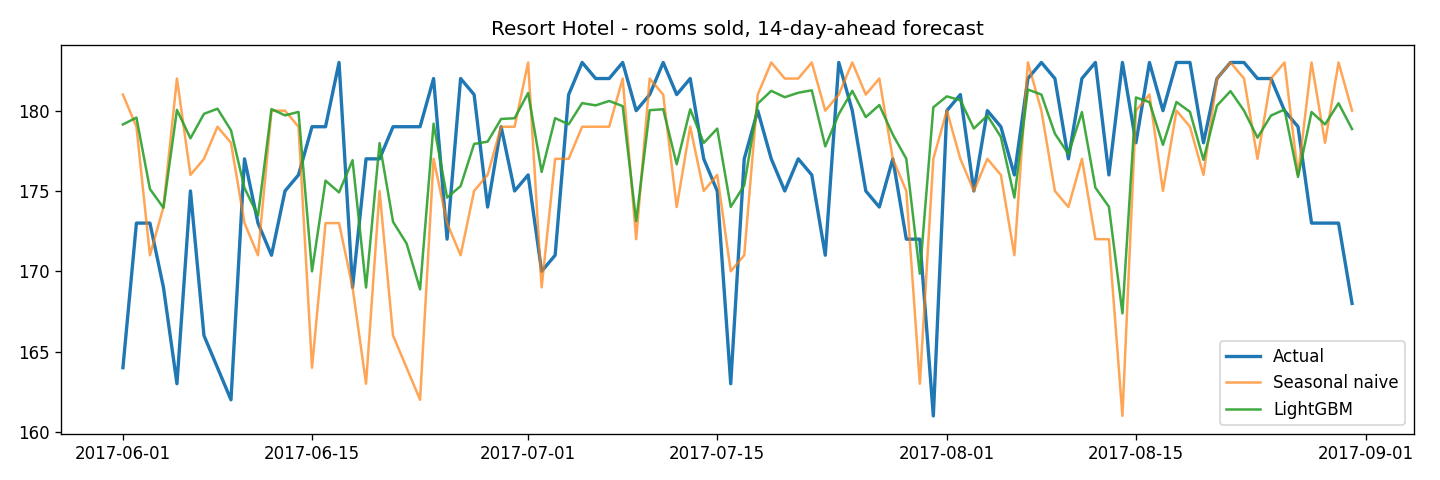

The data file committed next to this chart (first rows):
date, actual_rooms, forecast_rooms, forecast_occupancy, base_adr, multiplier, suggested_adr
2017-06-01, 164, 179.1, 0.984, 91.66, 1.15, 105.4
2017-06-02, 173, 179.6, 0.987, 92.4, 1.15, 106.3
2017-06-03, 173, 175.1, 0.962, 94.71, 1.15, 108.9
2017-06-04, 169, 174.0, 0.956, 92.67, 1.15, 106.6
2017-06-05, 163, 180.0, 0.989, 92.56, 1.15, 106.4
2017-06-06, 175, 178.3, 0.98, 90.96, 1.15, 104.6
2017-06-07, 166, 179.8, 0.988, 88.84, 1.15, 102.2
2017-06-08, 164, 180.1, 0.99, 91.66, 1.15, 105.4
2017-06-09, 162, 178.8, 0.982, 92.4, 1.15, 106.3
2017-06-10, 177, 175.2, 0.963, 94.71, 1.15, 108.9
2017-06-11, 173, 173.5, 0.953, 92.67, 1.15, 106.6
2017-06-12, 171, 180.1, 0.99, 92.56, 1.15, 106.4
2017-06-13, 175, 179.7, 0.987, 90.96, 1.15, 104.6
2017-06-14, 176, 179.9, 0.989, 88.84, 1.15, 102.2
2017-06-15, 179, 170.0, 0.934, 91.66, 1.15, 105.4
2017-06-16, 179, 175.6, 0.965, 92.4, 1.15, 106.3
2017-06-17, 183, 174.9, 0.961, 94.71, 1.15, 108.9
2017-06-18, 169, 176.9, 0.972, 92.67, 1.15, 106.6
2017-06-19, 177, 169.0, 0.929, 92.56, 1.15, 106.4
2017-06-20, 177, 178.0, 0.978, 90.96, 1.15, 104.6
2017-06-21, 179, 173.1, 0.951, 88.84, 1.15, 102.2
2017-06-22, 179, 171.7, 0.944, 91.66, 1.15, 105.4
2017-06-23, 179, 168.9, 0.928, 92.4, 1.15, 106.3
2017-06-24, 182, 179.2, 0.985, 94.71, 1.15, 108.9
2017-06-25, 172, 174.6, 0.959, 92.67, 1.15, 106.6
2017-06-26, 182, 175.3, 0.963, 92.56, 1.15, 106.4
2017-06-27, 181, 177.9, 0.978, 90.96, 1.15, 104.6
2017-06-28, 174, 178.1, 0.978, 88.84, 1.15, 102.2
2017-06-29, 179, 179.5, 0.986, 91.66, 1.15, 105.4
2017-06-30, 175, 179.5, 0.986, 92.4, 1.15, 106.3
2017-07-01, 176, 181.1, 0.995, 132.6, 1.15, 152.5
2017-07-02, 170, 176.2, 0.968, 131.7, 1.15, 151.4
2017-07-03, 171, 179.5, 0.986, 129.1, 1.15, 148.5
2017-07-04, 181, 179.2, 0.984, 130.1, 1.15, 149.6
2017-07-05, 183, 180.5, 0.992, 128, 1.15, 147.2
2017-07-06, 182, 180.3, 0.991, 131.5, 1.15, 151.3
2017-07-07, 182, 180.6, 0.992, 131.4, 1.15, 151.2
2017-07-08, 183, 180.3, 0.991, 132.6, 1.15, 152.5
2017-07-09, 180, 173.1, 0.951, 131.7, 1.15, 151.4
2017-07-10, 181, 180.0, 0.989, 129.1, 1.15, 148.5
2017-07-11, 183, 180.1, 0.989, 130.1, 1.15, 149.6
2017-07-12, 181, 176.7, 0.971, 128, 1.15, 147.2
2017-07-13, 182, 180.1, 0.989, 131.5, 1.15, 151.3
2017-07-14, 177, 178.0, 0.978, 131.4, 1.15, 151.2
2017-07-15, 175, 178.9, 0.983, 132.6, 1.15, 152.5
2017-07-16, 163, 174.0, 0.956, 131.7, 1.15, 151.4
2017-07-17, 177, 175.4, 0.963, 129.1, 1.15, 148.5
2017-07-18, 180, 180.4, 0.991, 130.1, 1.15, 149.6
2017-07-19, 177, 181.2, 0.996, 128, 1.15, 147.2
2017-07-20, 175, 180.8, 0.994, 131.5, 1.15, 151.3
2017-07-21, 177, 181.1, 0.995, 131.4, 1.15, 151.2
2017-07-22, 176, 181.3, 0.996, 132.6, 1.15, 152.5
2017-07-23, 171, 177.8, 0.977, 131.7, 1.15, 151.4
2017-07-24, 183, 179.8, 0.988, 129.1, 1.15, 148.5
2017-07-25, 180, 181.2, 0.996, 130.1, 1.15, 149.6
2017-07-26, 175, 179.6, 0.987, 128, 1.15, 147.2
2017-07-27, 174, 180.3, 0.991, 131.5, 1.15, 151.3
2017-07-28, 177, 178.5, 0.981, 131.4, 1.15, 151.2
2017-07-29, 172, 177.0, 0.973, 132.6, 1.15, 152.5
2017-07-30, 172, 169.9, 0.933, 131.7, 1.15, 151.4
... 32 more rows
